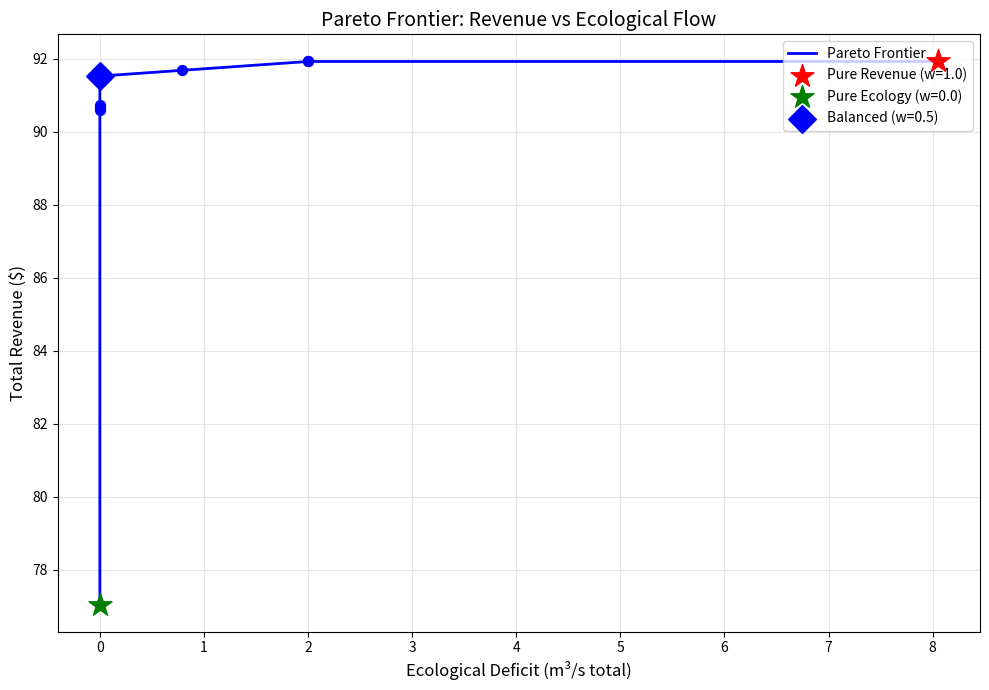

Write the Python code that produced this figure. (Note: this script raises an exception after producing the figure.)
import numpy as np
import matplotlib.pyplot as plt
from scipy.optimize import minimize
import csv

V0 = 500_000
V_min = 100_000
V_max = 1_000_000
Q_eco = 10
Q_max = 100
dt = 86400
inflow = np.array([15, 12, 10, 8, 12, 15, 18])
price = np.array([0.08, 0.08, 0.08, 0.08, 0.10, 0.12, 0.10])
eta = 0.85
g = 9.81
H = 50


def compute_storage(Q_releases):
    """Compute storage V0 to V7 using mass balance."""
    Q = np.asarray(Q_releases)
    storage = np.zeros(8)
    storage[0] = V0
    for t in range(7):
        storage[t + 1] = storage[t] + (inflow[t] - Q[t]) * dt
    return storage


def compute_revenue(Q_releases):
    """Calculate total revenue in dollars."""
    Q = np.asarray(Q_releases)
    power_coeff = H * eta * g / 3_600_000
    daily_rev = Q * power_coeff * price * dt
    return np.sum(daily_rev)


def compute_eco_deficit(Q_releases):
    """Calculate ecological deficit: sum of max(0, Q_eco - Q[t])."""
    Q = np.asarray(Q_releases)
    return np.sum(np.maximum(0, Q_eco - Q))


def combined_objective(Q_releases, w):
    """
    Combined objective for weighted-sum method.
    f = -w * revenue + (1-w) * ecological_deficit
    """
    revenue = compute_revenue(Q_releases)
    eco_deficit = compute_eco_deficit(Q_releases)
    return -w * revenue + (1 - w) * eco_deficit


def solve_for_weight(w):
    """Solve optimization for a given weight w."""
    x0 = np.full(7, 10.0)

    bounds = [(0, Q_max) for _ in range(7)]

    storage_constr = []
    for t in range(1, 8):
        storage_constr.append(
            {'type': 'ineq', 'fun': lambda Q, ti=t: compute_storage(Q)[ti] - V_min}
        )
        storage_constr.append(
            {'type': 'ineq', 'fun': lambda Q, ti=t: V_max - compute_storage(Q)[ti]}
        )

    result = minimize(
        lambda Q: combined_objective(Q, w),
        x0,
        method='SLSQP',
        bounds=bounds,
        constraints=storage_constr,
        options={'maxiter': 1000, 'ftol': 1e-10}
    )

    if not result.success:
        return None

    return {
        'w': w,
        'revenue': compute_revenue(result.x),
        'eco_deficit': compute_eco_deficit(result.x),
        'releases': result.x.copy(),
        'storage': compute_storage(result.x)
    }


def run_pareto_analysis():
    """Run Pareto frontier analysis with varying weights."""
    weights = np.arange(0.0, 1.05, 0.05)
    results = []

    print("Running Pareto analysis...")
    for w in weights:
        res = solve_for_weight(w)
        if res is not None:
            results.append(res)
            feasible = "Yes" if res['eco_deficit'] < 1e-6 else "No"
            print(f"w={w:.2f}: Revenue=${res['revenue']:.2f}, Eco Deficit={res['eco_deficit']:.2f} m³/s, Feasible={feasible}")
        else:
            print(f"w={w:.2f}: Infeasible")

    return results


def plot_pareto_frontier(results):
    """Plot the Pareto frontier."""
    revenues = [r['revenue'] for r in results]
    deficits = [r['eco_deficit'] for r in results]

    fig, ax = plt.subplots(figsize=(10, 7))

    ax.plot(deficits, revenues, 'b-', linewidth=2, label='Pareto Frontier')
    ax.scatter(deficits, revenues, c='blue', s=50, zorder=5)

    w_1 = next((r for r in results if abs(r['w'] - 1.0) < 1e-6), None)
    w_0 = next((r for r in results if abs(r['w'] - 0.0) < 1e-6), None)
    w_05 = next((r for r in results if abs(r['w'] - 0.5) < 1e-6), None)

    if w_1:
        ax.scatter([w_1['eco_deficit']], [w_1['revenue']], c='red', marker='*', s=300, zorder=10, label=f'Pure Revenue (w=1.0)')
    if w_0:
        ax.scatter([w_0['eco_deficit']], [w_0['revenue']], c='green', marker='*', s=300, zorder=10, label=f'Pure Ecology (w=0.0)')
    if w_05:
        ax.scatter([w_05['eco_deficit']], [w_05['revenue']], c='blue', marker='D', s=200, zorder=10, label=f'Balanced (w=0.5)')

    ax.set_xlabel('Ecological Deficit (m³/s total)', fontsize=12)
    ax.set_ylabel('Total Revenue ($)', fontsize=12)
    ax.set_title('Pareto Frontier: Revenue vs Ecological Flow', fontsize=14)
    ax.legend(loc='upper right', fontsize=10)
    ax.grid(True, alpha=0.3)

    plt.tight_layout()
    plt.savefig('/Users/pasorn/Desktop/Xian-Jiaotong/class/sofware-dev/Assignment-4-Projects/Project-3/tradeoff_analysis.png', dpi=150)
    plt.close()
    print("\nPlot saved to: tradeoff_analysis.png")


def print_summary_table(results):
    """Print summary table of all results."""
    print("\n" + "=" * 70)
    print("SUMMARY TABLE: Pareto Frontier Analysis")
    print("=" * 70)
    print(f"{'Weight':<10} {'Revenue ($)':<15} {'Eco Deficit (m³/s)':<22} {'Feasible?':<10}")
    print("-" * 70)

    for r in results:
        feasible = "Yes" if r['eco_deficit'] < 1e-6 else "No"
        print(f"{r['w']:<10.2f} {r['revenue']:<15.2f} {r['eco_deficit']:<22.2f} {feasible:<10}")

    print("=" * 70)


def analyze_results(results):
    """Analyze results and answer key questions."""
    print("\n" + "=" * 70)
    print("ANALYSIS")
    print("=" * 70)

    pure_revenue = next((r for r in results if abs(r['w'] - 1.0) < 1e-6), None)
    pure_ecology = next((r for r in results if abs(r['w'] - 0.0) < 1e-6), None)

    if pure_revenue and pure_ecology:
        revenue_at_pure_eco = pure_ecology['revenue']
        revenue_at_pure_rev = pure_revenue['revenue']

        cost_of_zero_deficit = revenue_at_pure_rev - revenue_at_pure_eco

        print(f"\nQ1: What is the cost (revenue loss) of achieving zero ecological deficit?")
        print(f"   Revenue at pure ecology (w=0.0): ${revenue_at_pure_eco:.2f}")
        print(f"   Revenue at pure revenue (w=1.0): ${revenue_at_pure_rev:.2f}")
        print(f"   Cost of zero deficit: ${cost_of_zero_deficit:.2f}")

    zero_deficit_weight = None
    for r in results:
        if r['eco_deficit'] < 1e-6:
            zero_deficit_weight = r['w']
            break

    print(f"\nQ2: At what weight does ecological deficit first reach zero?")
    print(f"   First weight with zero deficit: w = {zero_deficit_weight:.2f}")

    balanced = next((r for r in results if abs(r['w'] - 0.5) < 1e-6), None)
    if balanced:
        print(f"\nBalanced solution (w=0.5):")
        print(f"   Revenue: ${balanced['revenue']:.2f}")
        print(f"   Eco Deficit: {balanced['eco_deficit']:.2f} m³/s")
        print(f"   Releases: {balanced['releases'].round(2)}")


if __name__ == "__main__":
    results = run_pareto_analysis()
    print_summary_table(results)
    plot_pareto_frontier(results)
    analyze_results(results)
